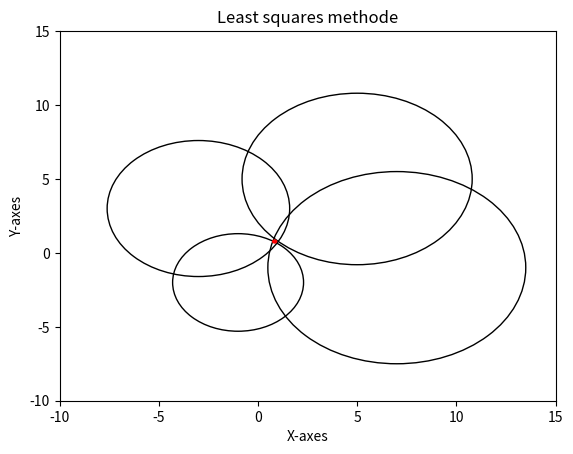

Reproduce this figure in Python.
# -*- coding: utf-8 -*-
"""
Created on Thu Apr 30 12:06:14 2020

[redacted]
"""

#LS formule om locatie te berekenen 

import numpy as np
import matplotlib.pyplot as plt

#Gemeten waarde tot punt 
D1 = 3.3
D2 = 4.6
D3 = 5.8
D4 = 6.5

# fixed point 
P1 = [-1,-2]
P2 = [-3,3]
P3 = [5,5]
P4 = [7,-1]

#formule 
A =  np.array([[P1[0]-P2[0],P1[1]-P2[1]] ,[P1[0]-P3[0],P1[1]-P3[1]] ,[P1[0]-P4[0],P1[1]-P4[1]]])
At = A.transpose()
Ax = At @ A 
An = np.linalg.inv(Ax)

b = np.array([[(P1[0]**2-P2[0]**2 + P1[1]**2-P2[1]**2 + D2**2 - D1**2) / 2],[(P1[0]**2-P3[0]**2 + P1[1]**2-P3[1]**2 + D3**2 - D1**2)/2],[(P1[0]**2-P4[0]**2 + P1[1]**2-P4[1]**2 + D4**2 - D1**2)/2]])

Pe = An @ At @ b 
print (Pe)

# plot circles and estimated position
C1 = plt.Circle((P1),D1,color = 'black',fill=False)
C2 = plt.Circle((P2),D2,color = 'black',fill=False)
C3 = plt.Circle((P3),D3,color = 'black',fill=False)
C4 = plt.Circle((P4),D4,color = 'black',fill=False)
C_loc = plt.Circle(Pe,0.1,color = 'red',fill=True)

fig, ax = plt.subplots()

ax.add_artist(C1)
ax.add_artist(C2)
ax.add_artist(C3)
ax.add_artist(C4)
ax.add_artist(C_loc)

ax.set_xlim((-10, 15))
ax.set_ylim((-10, 15))
ax.set_xlabel("X-axes")
ax.set_ylabel("Y-axes")
ax.set_title("Least squares methode")
fig.savefig('plotcircles.png')
